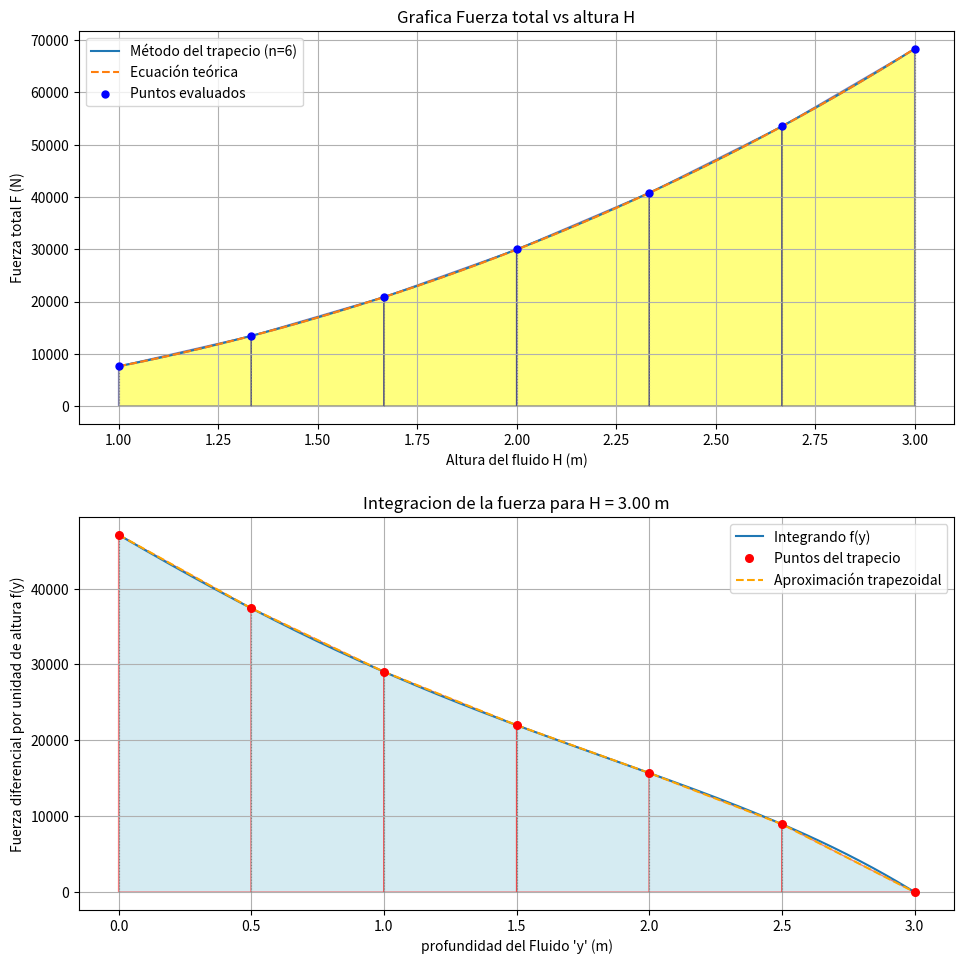

Recreate this plot in Python.
import matplotlib.pyplot as plt
import numpy as np
"""
Si no tienen las librerias, instálenlas con estos comandos en el cmd:
pip install matplotlib
pip install numpy
"""

#------------------------------------------------------------------------------
g=9.81

def integrando(y, L, H):
    """
    Integrando de la fuerza total:
    80*g*L*(0.250*y³ - y + 10.0)*(H - y)
    """
    return 80.0 * g * L * (0.250 * y**3 - y + 10.0) * (H - y)

def fuerza_trapecio(L, H, n):
    """
    Calcular la fuerza total usando el método del trapecio.
    """
    a = 0.0 # El límite inferior de integración es 0, ya que la fuerza se calcula desde la base del dique hasta la altura del fluido.
    b = H # El límite superior de integración es la altura del fluido, H.
    h = (b - a) / n # El tamaño del paso de integración

    suma = integrando(a, L, H) + integrando(b, L, H) # La suma de los valores en los extremos de la integración
    
    # Se suman los valores del integrando en los puntos intermedios, multiplicados por 2, 
    # ya que el método del trapecio requiere que se dupliquen los términos intermedios.
    for i in range(1, n):
        yi = a + i * h
        suma += 2.0 * integrando(yi, L, H)

    return (h / 2.0) * suma

def fuerza_teorica(L, H):
    """
    Ecuación teórica dada en el enunciado:
    FTotal = 80*g*L*(0.0125*H³ - H/6 + 5)*H²
    """
    return 80.0 * g * L * (0.0125 * H**3 - H / 6.0 + 5.0) * H**2

def porcentaje_error(valor_aprox, valor_teorico):
    return abs((valor_teorico - valor_aprox) / valor_teorico) * 100.0

# -----------------------------
# Lectura de datos
# -----------------------------

longitud = 2.0
altura = 3.0
n = 6
# -----------------------------
# Cálculos para un valor de H
# -----------------------------
F_trap = fuerza_trapecio(longitud, altura, n)
F_teo = fuerza_teorica(longitud, altura)
error = porcentaje_error(F_trap, F_teo)

print("\n--- RESULTADOS ---")
print(f"L = {longitud:.2f} m")
print(f"H = {altura:.2f} m")
print(f"n = {n}")
print(f"Fuerza total (trapecio) = {F_trap:.6f} N")
print(f"Fuerza total (teórica)  = {F_teo:.6f} N")
print(f"Porcentaje de error     = {error:.6f} %")

if error <= 2.0:
    print("La cantidad de trapecios elegida es válida (error <= 2.0%).")
else:
    print("La cantidad de trapecios elegida NO es válida (error > 2.0%).")

# -----------------------------
# Gráfica FTotal vs H
# -----------------------------
H_vals = np.linspace(1.00, altura, 200) # Se genera un rango de valores de H desde 1.0 hasta altura=3.0 con 200 puntos para obtener una curva suave en la gráfica.
F_trap_vals = np.array([fuerza_trapecio(longitud, h_val, n) for h_val in H_vals]) # Se calcula la fuerza total usando el método del trapecio para cada valor de H en el rango especificado.
F_teo_vals = np.array([fuerza_teorica(longitud, h_val) for h_val in H_vals]) # Se calcula la fuerza total usando la ecuación teórica para cada valor de H en el rango especificado.


# Puntos discretos visibles en la gráfica principal
H_trap = np.linspace(1.00, altura, n+1) # Se generan n+1 puntos de H para mostrar en la gráfica (incluyendo los extremos).
F_trap_points = np.array([fuerza_trapecio(longitud, h_val, n) for h_val in H_trap])

# --------------------------------
# Datos para gráfica del integrando
# -----------------------------
y_cont = np.linspace(0.00, altura, 400)
f_cont = integrando(y_cont, longitud, altura)

y_trap = np.linspace(0.00, altura, n + 1)
f_trap = integrando(y_trap, longitud, altura)

# -----------------------------
# Subgráficas
# -----------------------------
fig, axs = plt.subplots(2, 1, figsize=(10, 10))

# ==========================================
# Gráfica 1: Fuerza total vs altura H
# ==========================================
axs[0].plot(H_vals, F_trap_vals, label=f"Método del trapecio (n={n})")
axs[0].plot(H_vals, F_teo_vals, label="Ecuación teórica", linestyle="--")

axs[0].scatter(H_trap, F_trap_points, color="blue", s=25, zorder=3, label="Puntos evaluados")

# Cortes verticales
for i in range(len(H_trap)):
    axs[0].plot([H_trap[i], H_trap[i]], [0, F_trap_points[i]],
                color="gray", linestyle=":", linewidth=0.8)

for i in range(len(H_trap) - 1):
    hh_trap = [H_trap[i], H_trap[i], H_trap[i+1], H_trap[i+1]]
    ff_trapecio = [0, F_trap_points[i], F_trap_points[i+1], 0]

    axs[0].fill(hh_trap, ff_trapecio, 
                color='yellow', 
                edgecolor='darkblue', 
                alpha=0.5)
axs[0].set_xlabel("Altura del fluido H (m)")
axs[0].set_ylabel("Fuerza total F (N)")
axs[0].set_title("Grafica Fuerza total vs altura H")
axs[0].grid(True)
axs[0].legend()

# ==========================================
# Gráfica 2: Integrando vs y
# ==========================================
axs[1].plot(y_cont, f_cont, label="Integrando f(y)")

axs[1].scatter(y_trap, f_trap, color="red", s=30, zorder=3, label="Puntos del trapecio")

for i in range(len(y_trap)):
    axs[1].plot([y_trap[i], y_trap[i]], [0, f_trap[i]],
                color="gray", linestyle=":", linewidth=0.8)

for i in range(len(y_trap) - 1):
    x_trap = [y_trap[i], y_trap[i], y_trap[i+1], y_trap[i+1]]
    y_trapecio = [0, f_trap[i], f_trap[i+1], 0]

    axs[1].fill(x_trap, y_trapecio, 
                color='lightblue', 
                edgecolor='red', 
                alpha=0.5)

axs[1].plot(y_trap, f_trap, color="orange", linestyle="--", label="Aproximación trapezoidal")

axs[1].set_xlabel("profundidad del Fluido 'y' (m)")
axs[1].set_ylabel("Fuerza diferencial por unidad de altura f(y)")
axs[1].set_title(f"Integracion de la fuerza para H = {altura:.2f} m")
axs[1].grid(True)
axs[1].legend()

plt.tight_layout(pad=2.0, h_pad=2.0)
plt.show()
